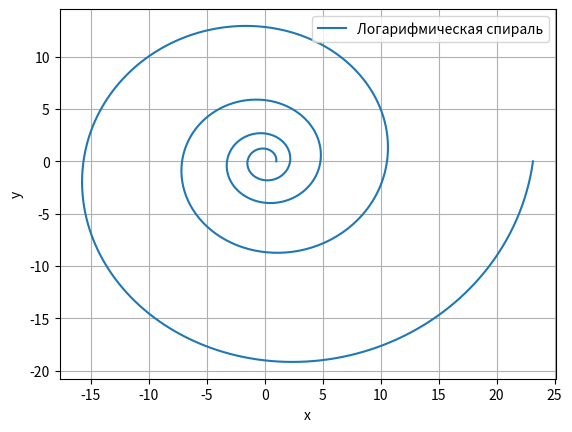

This figure's Python source:
import numpy as np
import matplotlib.pyplot as plt

def polar_sist(r, phi):
    x = r * np.cos(phi)
    y = r * np.sin(phi)
    return x, y


phi = np.linspace(0, 8 * np.pi, 800)  
r = np.exp(phi/8)
x, y = polar_sist(r, phi)
plt.plot(x, y, label='Логарифмическая спираль')




plt.xlabel('x')
plt.ylabel('y')
plt.legend()
plt.grid(True)

plt.savefig('fig_41.png')